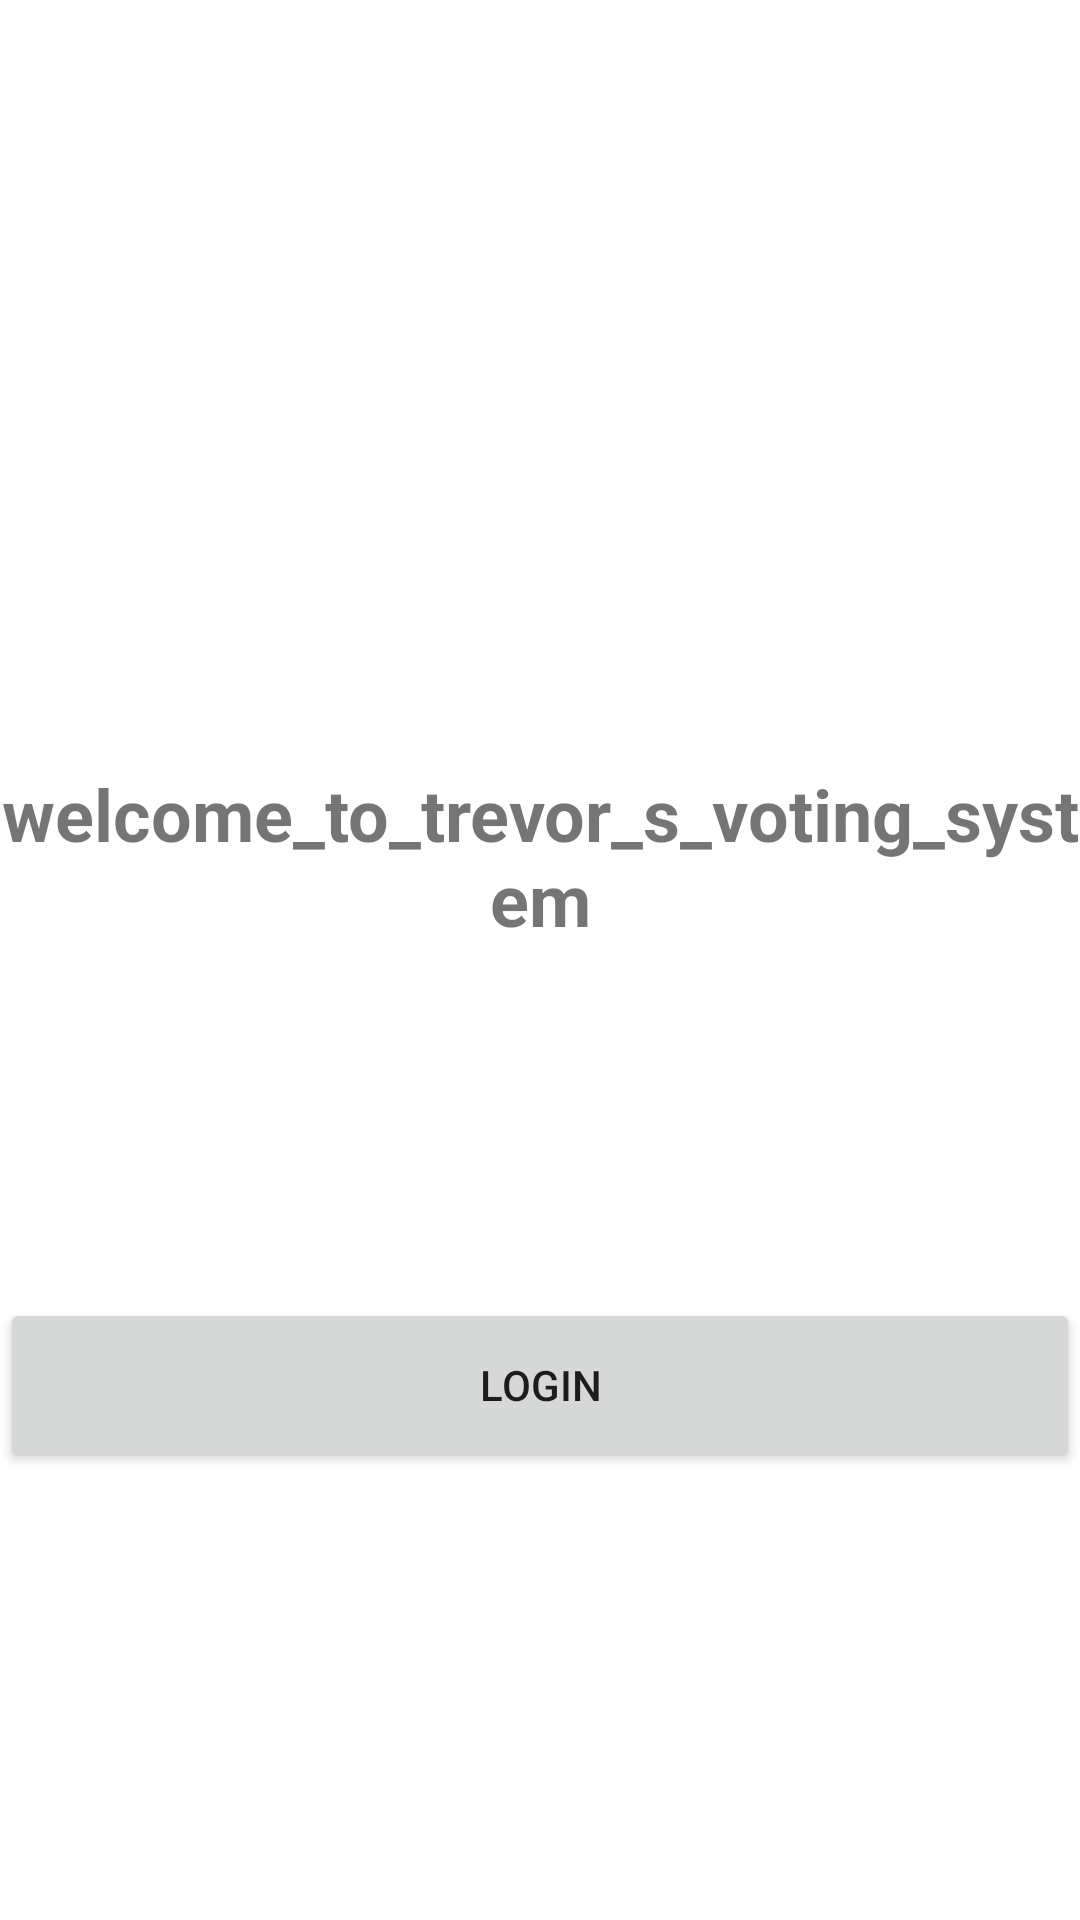

Here is an Android app screen rendered from its layout file. Give the layout XML and the strings, colors and styles it references.
<!-- AndroidManifest.xml: application theme Theme.Praco_eleventh -->
<!-- res/layout/activity_main.xml -->
<?xml version="1.0" encoding="utf-8"?>
<RelativeLayout xmlns:android="http://schemas.android.com/apk/res/android"
    xmlns:tools="http://schemas.android.com/tools"
    android:layout_width="match_parent"
    android:layout_height="match_parent">

    <TextView
        android:id="@+id/tv_app_name"
        android:layout_width="match_parent"
        android:layout_height="wrap_content"
        android:layout_marginTop="255dp"
        android:gravity="center"
        android:text="@string/welcome_to_trevor_s_voting_system"
        android:textSize="24sp"
        android:textStyle="bold" />

    <Button
        android:id="@+id/btn_login"
        android:layout_width="match_parent"
        android:layout_height="58dp"
        android:layout_below="@id/tv_app_name"
        android:layout_marginTop="117dp"
        android:text="Login" />

</RelativeLayout>
<!-- resources referenced by this layout -->
<resources>
  <string name="welcome_to_trevor_s_voting_system">welcome_to_trevor_s_voting_system</string>
  <style name="Theme.Praco_eleventh" parent="Theme.MaterialComponents.DayNight.DarkActionBar">
          
          <item name="colorPrimary">@color/purple_500</item>
          <item name="colorPrimaryVariant">@color/purple_700</item>
          <item name="colorOnPrimary">@color/white</item>
          
          <item name="colorSecondary">@color/teal_200</item>
          <item name="colorSecondaryVariant">@color/teal_700</item>
          <item name="colorOnSecondary">@color/black</item>
          
          <item name="android:statusBarColor">?attr/colorPrimaryVariant</item>
          
      </style>
  <!-- not gathered from this repository: default colours our renderer supplied (Android Studio template values) -->
  <color name="purple_500">#FF6200EE</color>
  <color name="purple_700">#FF3700B3</color>
  <color name="teal_200">#FF03DAC5</color>
  <color name="teal_700">#FF018786</color>
  <color name="black">#FF000000</color>
  <color name="white">#FFFFFFFF</color>
</resources>
